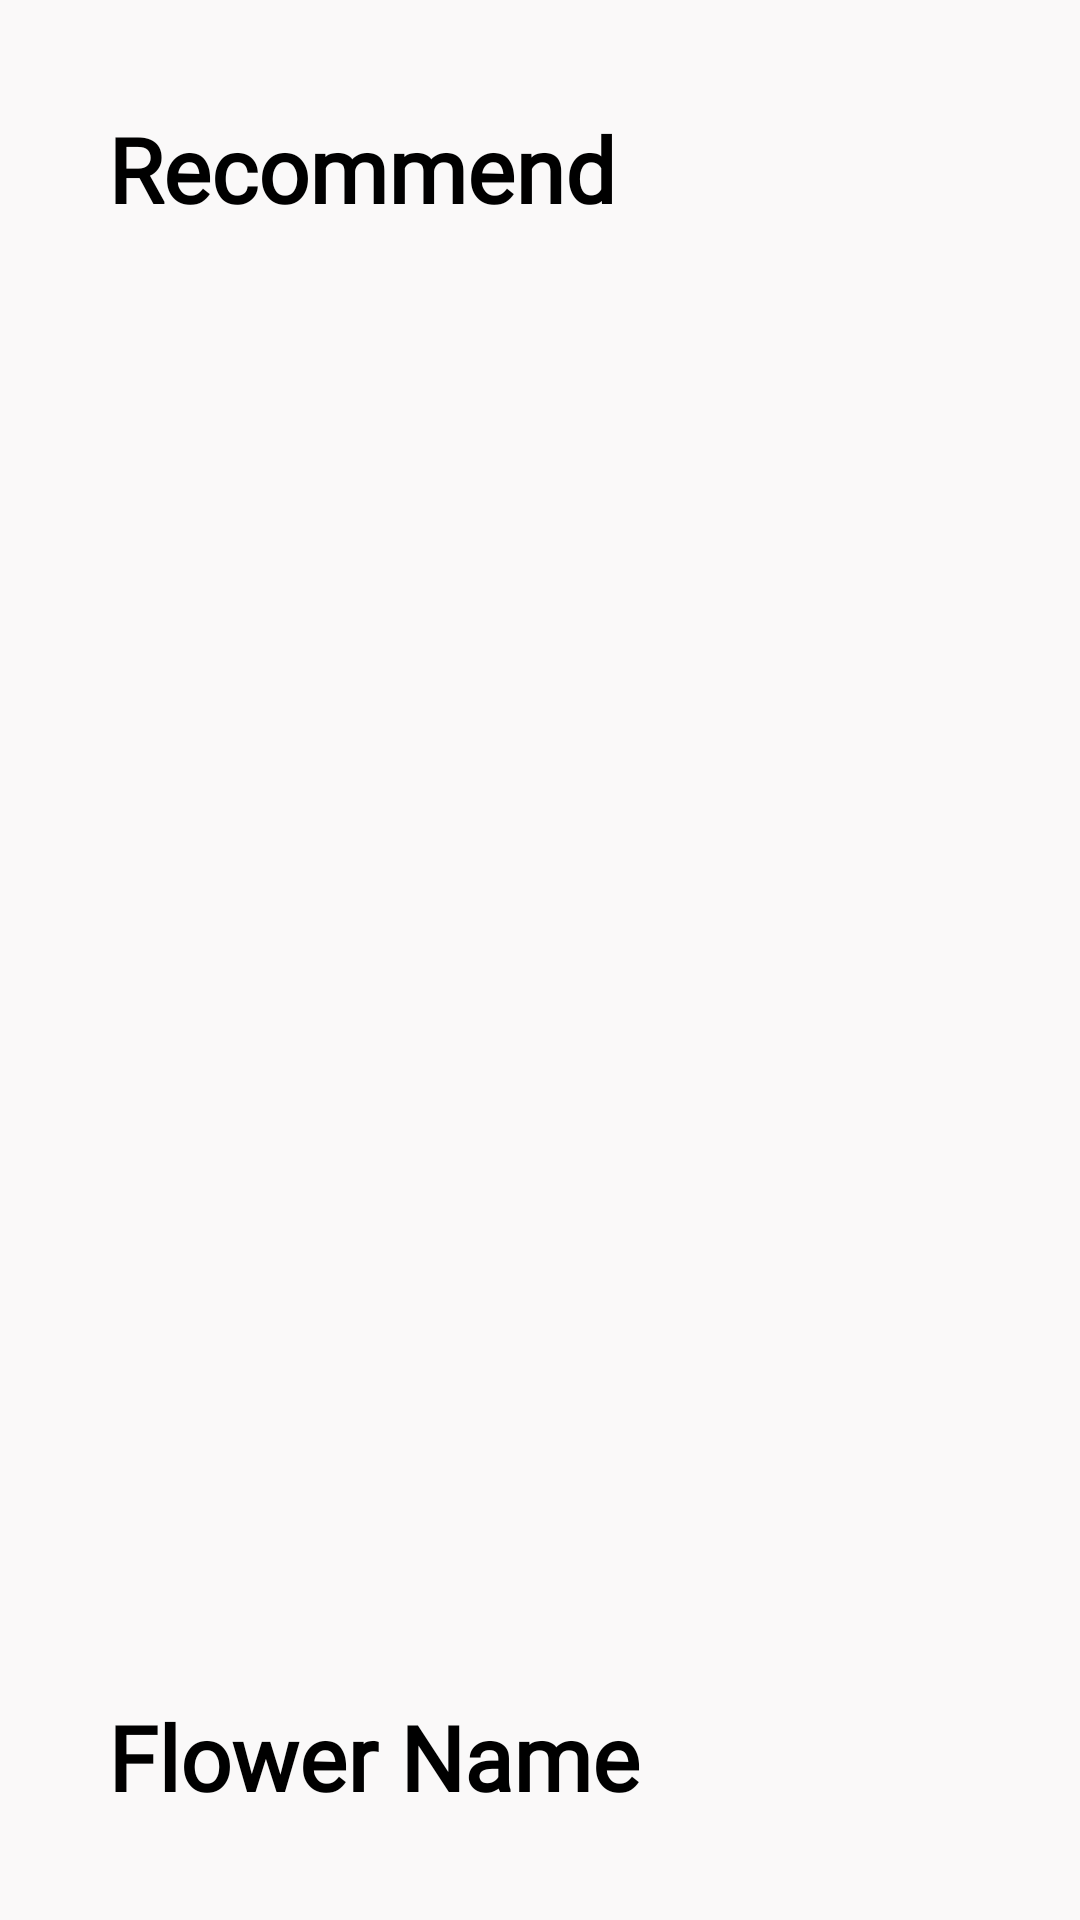

Write the Android layout XML for this screen, with the resource values it uses.
<!-- AndroidManifest.xml: application theme Theme.FloraliaProject -->
<!-- res/layout/fragment_home.xml -->
<LinearLayout
    xmlns:android="http://schemas.android.com/apk/res/android"
    xmlns:app="http://schemas.android.com/apk/res-auto"
    android:layout_width="match_parent"
    android:layout_height="match_parent"
    android:orientation="vertical"
    android:padding="16dp"
    android:background="#FAF9F9">

    <TextView
        android:id="@+id/tv_home_title"
        android:layout_width="wrap_content"
        android:layout_height="wrap_content"
        android:layout_marginStart="20dp"
        android:layout_marginTop="20dp"
        android:fontFamily="@font/rimons"
        android:text="Recommend"
        android:textColor="@android:color/black"
        android:textSize="30sp"
        android:textStyle="bold"
        app:layout_constraintStart_toStartOf="parent"
        app:layout_constraintTop_toTopOf="parent" />

    <ImageView
        android:id="@+id/img_recommendation"
        android:layout_width="321dp"
        android:layout_height="437dp"
        android:layout_gravity="center"
        android:scaleType="centerCrop"
        android:layout_margin="16dp"
        android:contentDescription="@string/app_name"
        app:layout_constraintBottom_toBottomOf="parent"
        app:layout_constraintEnd_toEndOf="parent" />

    <TextView
        android:id="@+id/tv_flower_name"
        android:layout_width="wrap_content"
        android:layout_height="wrap_content"
        android:layout_marginStart="20dp"
        android:layout_marginTop="20dp"
        android:text="Flower Name"
        android:textColor="@android:color/black"
        android:textSize="30sp"
        android:fontFamily="@font/rimons"
        android:textStyle="bold"
        app:layout_constraintStart_toStartOf="parent"
        app:layout_constraintTop_toBottomOf="@id/img_recommendation" />

    <TextView
        android:id="@+id/tv_flower_meaning"
        android:layout_width="0dp"
        android:layout_height="wrap_content"
        android:layout_marginStart="30dp"
        android:layout_marginTop="20dp"
        android:text="Meaning of the flower goes here."
        android:textSize="14sp"
        android:textColor="@android:color/darker_gray"
        app:layout_constraintTop_toBottomOf="@id/tv_flower_name"
        app:layout_constraintStart_toStartOf="parent"
        app:layout_constraintEnd_toEndOf="parent" />

    <androidx.recyclerview.widget.RecyclerView
        android:id="@+id/rv_home_flowers"
        android:layout_width="match_parent"
        android:layout_height="match_parent"
        android:layout_marginTop="8dp" />
</LinearLayout>
<!-- resources referenced by this layout -->
<resources>
  <string name="app_name">Floralia</string>
  <style name="Theme.FloraliaProject" parent="Base.Theme.FloraliaProject" />
  <style name="Base.Theme.FloraliaProject" parent="Theme.Material3.DayNight.NoActionBar">
          <item name="colorPrimary">@color/pink</item>
      </style>
  <color name="pink">#ffc8dd</color>
</resources>
